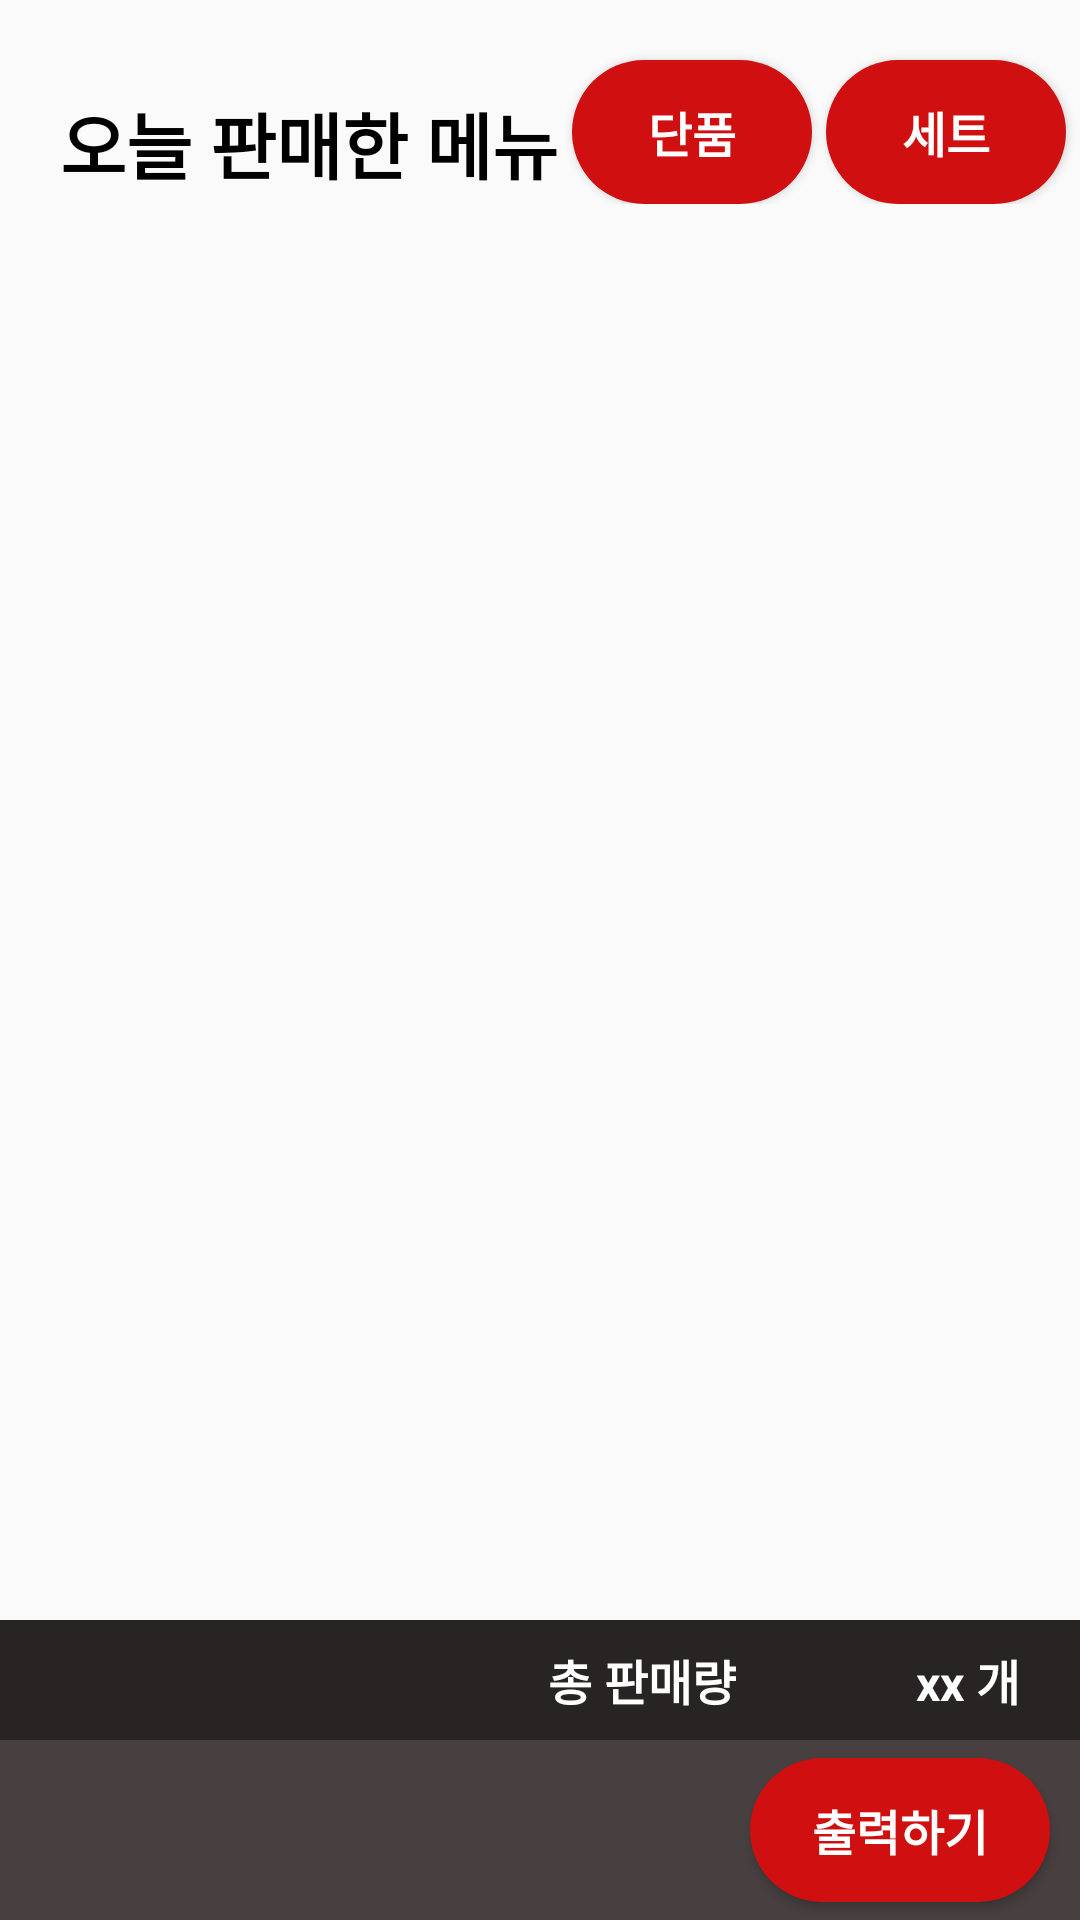

The Android layout XML behind this screen, and the referenced resources:
<!-- AndroidManifest.xml: application theme Theme.KioskUpgrade -->
<!-- res/layout/fragment_todaysale.xml -->
<?xml version="1.0" encoding="utf-8"?>
<androidx.constraintlayout.widget.ConstraintLayout xmlns:android="http://schemas.android.com/apk/res/android"
    xmlns:app="http://schemas.android.com/apk/res-auto"
    xmlns:tools="http://schemas.android.com/tools"
    android:layout_width="match_parent"
    android:layout_height="match_parent">

    <androidx.constraintlayout.widget.ConstraintLayout
        android:id="@+id/subBox1"
        android:layout_width="match_parent"
        android:layout_height="wrap_content"
        app:layout_constraintTop_toTopOf="parent"
        app:layout_constraintEnd_toStartOf="parent"
        app:layout_constraintEnd_toEndOf="parent">

        <TextView
            android:id="@+id/todaySaleMenu"
            android:layout_width="wrap_content"
            android:layout_height="wrap_content"
            android:text="오늘 판매한 메뉴"
            android:textSize="@dimen/fsize24"
            android:textColor="@color/black"
            android:textStyle="bold"
            android:layout_marginTop="@dimen/size30"
            android:layout_marginStart="@dimen/size20"
            app:layout_constraintTop_toTopOf="parent"
            app:layout_constraintStart_toStartOf="parent"/>

        <Button
            android:id="@+id/singleMenu"
            android:layout_width="@dimen/size80"
            android:layout_height="wrap_content"
            android:text="단품"
            android:textStyle="bold"
            android:textColor="@color/white"
            android:textSize="@dimen/fsize16"
            android:background="@drawable/modifybtn"
            android:layout_marginTop="@dimen/size20"
            app:layout_constraintTop_toTopOf="parent"
            app:layout_constraintStart_toEndOf="@id/todaySaleMenu"
            app:layout_constraintEnd_toStartOf="@id/setMenu"/>

        <Button
            android:id="@+id/setMenu"
            android:layout_width="@dimen/size80"
            android:layout_height="wrap_content"
            android:text="세트"
            android:textStyle="bold"
            android:textColor="@color/white"
            android:textSize="@dimen/fsize16"
            android:background="@drawable/modifybtn"
            android:layout_marginTop="@dimen/size20"
            app:layout_constraintTop_toTopOf="parent"
            app:layout_constraintStart_toEndOf="@id/singleMenu"
            app:layout_constraintEnd_toEndOf="parent"/>
    </androidx.constraintlayout.widget.ConstraintLayout>

    <androidx.recyclerview.widget.RecyclerView
        android:id="@+id/recyclerView"
        android:layout_width="match_parent"
        android:layout_height="0dp"
        android:layout_margin="@dimen/size20"
        app:layout_constraintTop_toBottomOf="@id/subBox1"
        app:layout_constraintBottom_toTopOf="@id/bottomBar2"
        app:layout_constraintStart_toStartOf="parent"
        app:layout_constraintEnd_toEndOf="parent"/>

    <androidx.constraintlayout.widget.ConstraintLayout
        android:id="@+id/bottomBar2"
        android:layout_width="match_parent"
        android:layout_height="@dimen/size40"
        android:background="@color/black_200"
        app:layout_constraintBottom_toTopOf="@id/bottomBar1"
        app:layout_constraintStart_toStartOf="parent"
        app:layout_constraintEnd_toEndOf="parent">

        <TextView
            android:id="@+id/infoTitle"
            android:layout_width="wrap_content"
            android:layout_height="wrap_content"
            android:text="총 판매량"
            android:textSize="@dimen/fsize16"
            android:textColor="@color/white"
            android:textStyle="bold"
            android:layout_marginEnd="@dimen/size60"
            app:layout_constraintTop_toTopOf="parent"
            app:layout_constraintBottom_toBottomOf="parent"
            app:layout_constraintEnd_toStartOf="@id/infoContent"/>

        <TextView
            android:id="@+id/infoContent"
            android:layout_width="wrap_content"
            android:layout_height="wrap_content"
            android:text="xx 개"
            android:textSize="@dimen/fsize16"
            android:textColor="@color/white"
            android:textStyle="bold"
            android:layout_marginEnd="@dimen/size20"
            app:layout_constraintTop_toTopOf="parent"
            app:layout_constraintBottom_toBottomOf="parent"
            app:layout_constraintEnd_toEndOf="parent"/>

    </androidx.constraintlayout.widget.ConstraintLayout>

    <androidx.constraintlayout.widget.ConstraintLayout
        android:id="@+id/bottomBar1"
        android:layout_width="match_parent"
        android:layout_height="@dimen/size60"
        android:background="@color/main_color"
        app:layout_constraintBottom_toBottomOf="parent"
        app:layout_constraintStart_toStartOf="parent"
        app:layout_constraintEnd_toEndOf="parent">

        <Button
            android:id="@+id/printBtn"
            android:layout_width="@dimen/size100"
            android:layout_height="wrap_content"
            android:text="출력하기"
            android:textStyle="bold"
            android:textColor="@color/white"
            android:textSize="@dimen/fsize16"
            android:background="@drawable/modifybtn"
            android:layout_margin="@dimen/size10"
            app:layout_constraintTop_toTopOf="parent"
            app:layout_constraintBottom_toBottomOf="parent"
            app:layout_constraintEnd_toEndOf="parent"/>

    </androidx.constraintlayout.widget.ConstraintLayout>
</androidx.constraintlayout.widget.ConstraintLayout>
<!-- resources referenced by this layout -->
<resources>
  <color name="black">#FF000000</color>
  <color name="black_200">#292424</color>
  <color name="main_color">#484040</color>
  <color name="white">#FFFFFFFF</color>
  <dimen name="fsize16">16sp</dimen>
  <dimen name="fsize24">24sp</dimen>
  <dimen name="size10">10dp</dimen>
  <dimen name="size100">100dp</dimen>
  <dimen name="size20">20dp</dimen>
  <dimen name="size30">30dp</dimen>
  <dimen name="size40">40dp</dimen>
  <dimen name="size60">60dp</dimen>
  <dimen name="size80">80dp</dimen>
  <!-- drawable modifybtn (drawable) -->
  <?xml version="1.0" encoding="utf-8"?>
  <selector xmlns:android="http://schemas.android.com/apk/res/android">
      <item>
          <shape>
              <corners android:radius="@dimen/size120"/>
              <solid android:color="@color/sub_color"/>
          </shape>
      </item>
  </selector>
  <style name="Theme.KioskUpgrade" parent="Theme.AppCompat.Light">
          
          <item name="colorPrimary">@color/purple_500</item>
          <item name="colorPrimaryVariant">@color/purple_700</item>
          <item name="colorOnPrimary">@color/white</item>
          
          <item name="colorSecondary">@color/teal_200</item>
          <item name="colorSecondaryVariant">@color/teal_700</item>
          <item name="colorOnSecondary">@color/black</item>
          
          <item name="android:statusBarColor" tools:targetApi="l">?attr/colorPrimaryVariant</item>
          
          <item name="windowActionBar">false</item>
          <item name="windowNoTitle">true</item>
      </style>
  <dimen name="size120">120dp</dimen>
  <color name="sub_color">#D01010</color>
  <color name="purple_500">#FF6200EE</color>
  <color name="purple_700">#FF3700B3</color>
  <color name="teal_200">#FF03DAC5</color>
  <color name="teal_700">#FF018786</color>
</resources>
